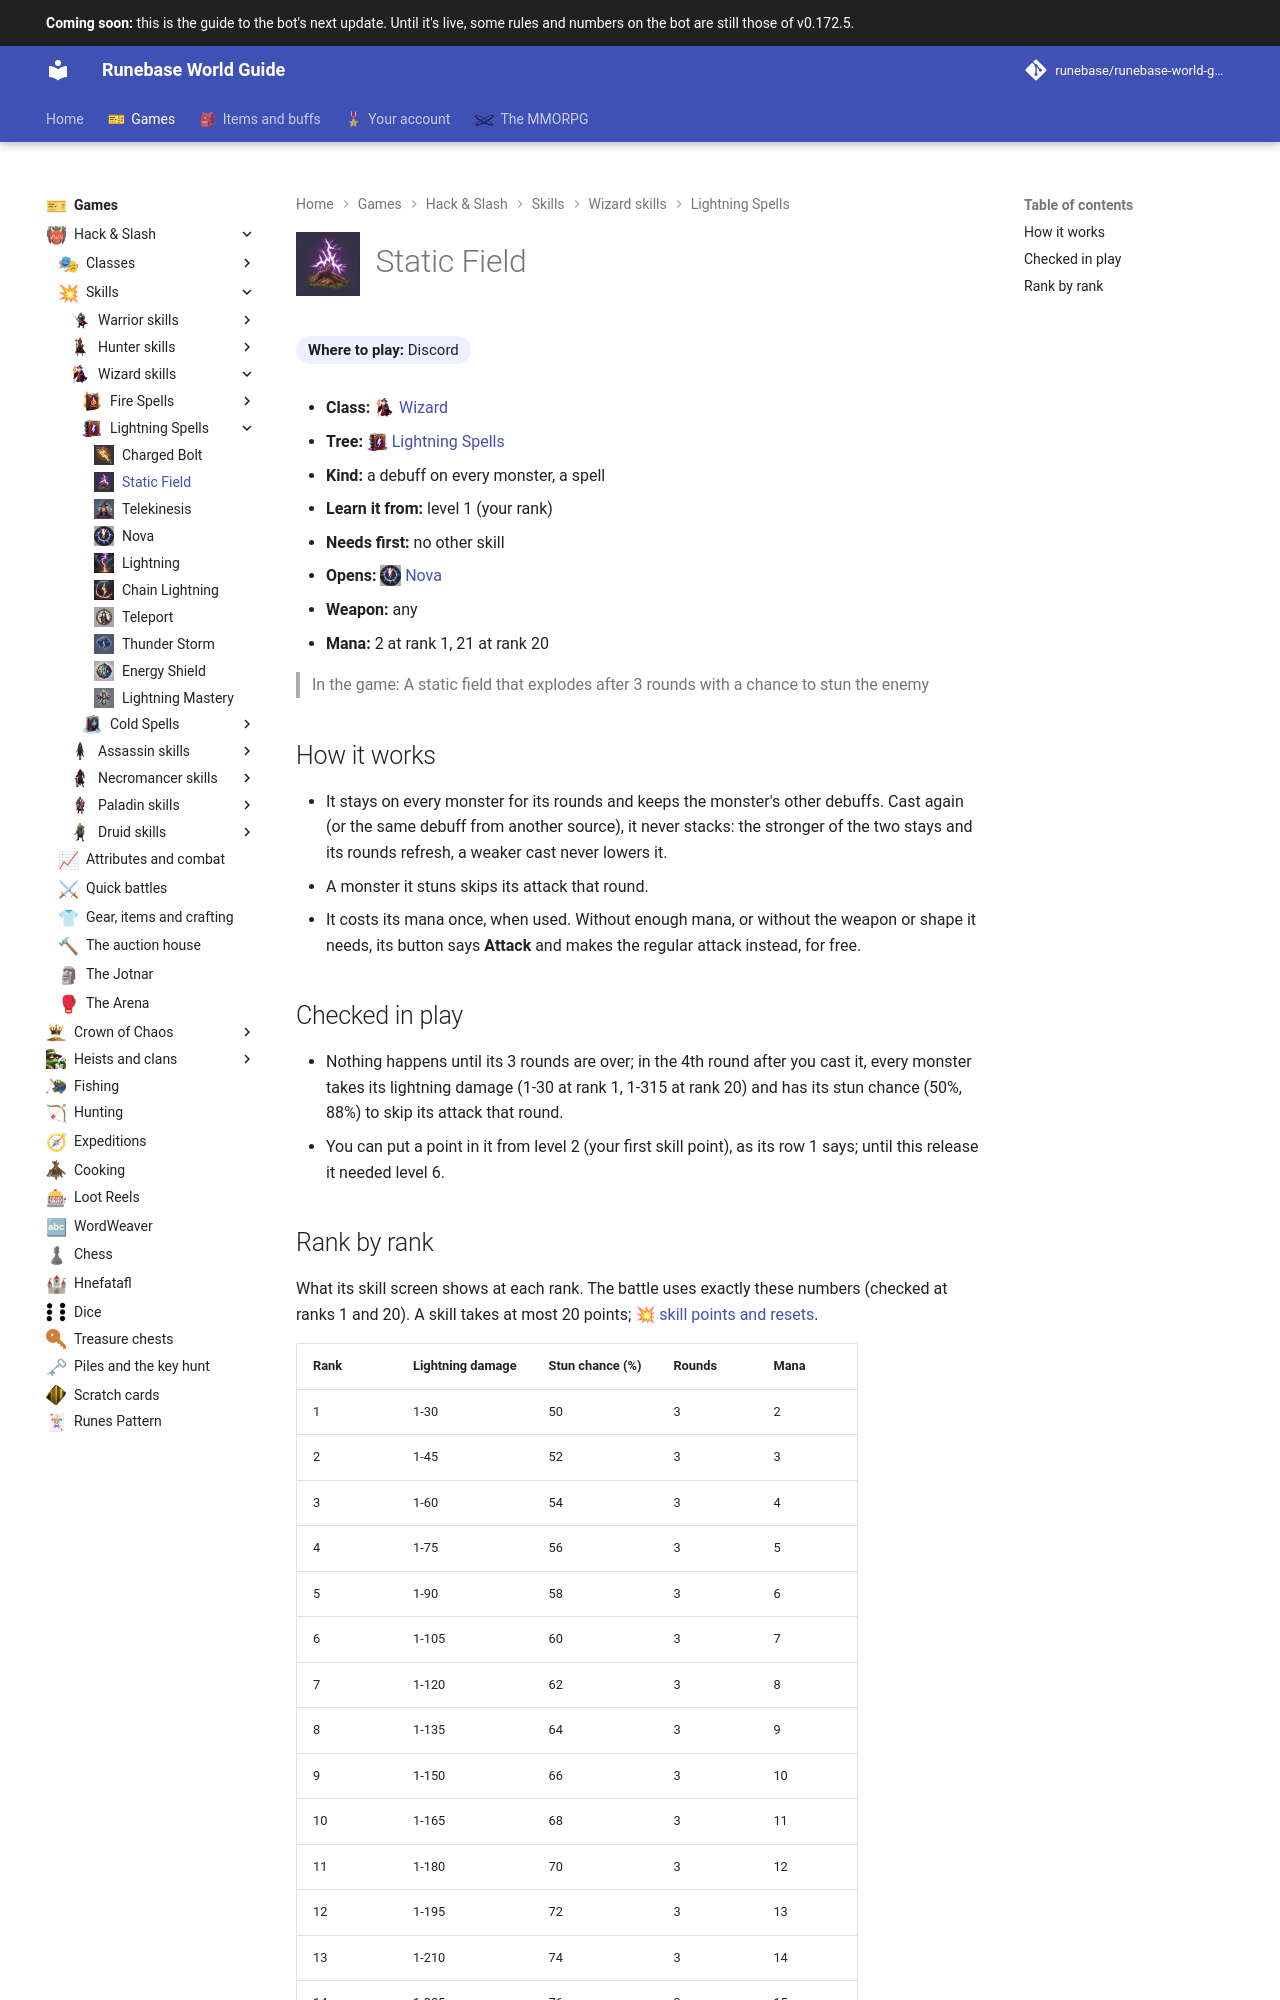

repository: Runebase/runebase-world-guide · page: next/games/hack-and-slash/skills/wizard/lightning-spells/static-field/index.html · generator: mkdocs

---
title: "Static Field"
icon: guide/nav
nav_icon: "assets/icons/skill/wizard/static-field.webp"
---

# ![Static Field](../../../../../assets/icons/skill/wizard/static-field.webp){ .gi .gi-title width="64" height="64" loading="lazy" } Static Field

**Where to play:** Discord
{ .where-to-play }

- **Class:** <span class="gi-m">![](../../../../../assets/icons/class/wizard.webp){ .gi .gi-mention width="20" height="20" loading="lazy" }&nbsp;[Wizard](../../../classes/wizard.md)</span>
- **Tree:** <span class="gi-m">![](../../../../../assets/icons/skill-tree/lightning-spells.webp){ .gi .gi-mention width="20" height="20" loading="lazy" }&nbsp;[Lightning Spells](index.md)</span>
- **Kind:** a debuff on every monster, a spell
- **Learn it from:** level 1 (your rank)
- **Needs first:** no other skill
- **Opens:** <span class="gi-m">![](../../../../../assets/icons/skill/wizard/nova.webp){ .gi .gi-mention width="20" height="20" loading="lazy" }&nbsp;[Nova](nova.md)</span>
- **Weapon:** any
- **Mana:** 2 at rank 1, 21 at rank 20

> In the game: A static field that explodes after 3 rounds with a chance to stun the enemy

## How it works

- It stays on every monster for its rounds and keeps the monster's other debuffs. Cast again (or the same debuff from another source), it never stacks: the stronger of the two stays and its rounds refresh, a weaker cast never lowers it.
- A monster it stuns skips its attack that round.
- It costs its mana once, when used. Without enough mana, or without the weapon or shape it needs, its button says **Attack** and makes the regular attack instead, for free.

## Checked in play

- Nothing happens until its 3 rounds are over; in the 4th round after you cast it, every monster takes its lightning damage (1-30 at rank 1, 1-315 at rank 20) and has its stun chance (50%, 88%) to skip its attack that round.
- You can put a point in it from level 2 (your first skill point), as its row 1 says; until this release it needed level 6.
